10-way image classification set "DE_6205_2HP" from GitHub (laexl/love-xyellow-lemon-); label vocabulary: normal, ball14, ball21, ball7, inner14, inner21, inner7, outer14, outer21, outer7.

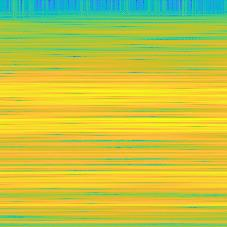
Label: inner7

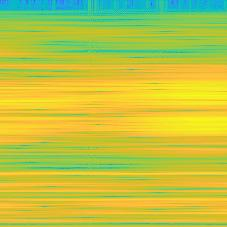
Label: inner14

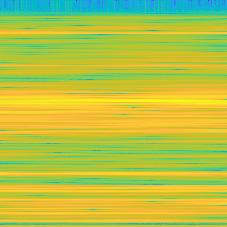
Label: ball21

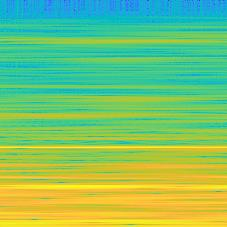
Label: normal

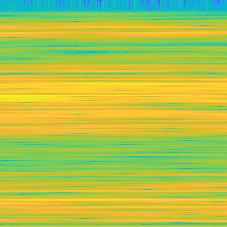
Label: outer14

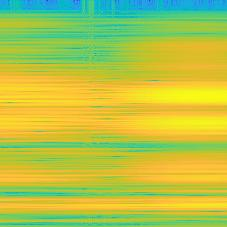
Label: outer21
